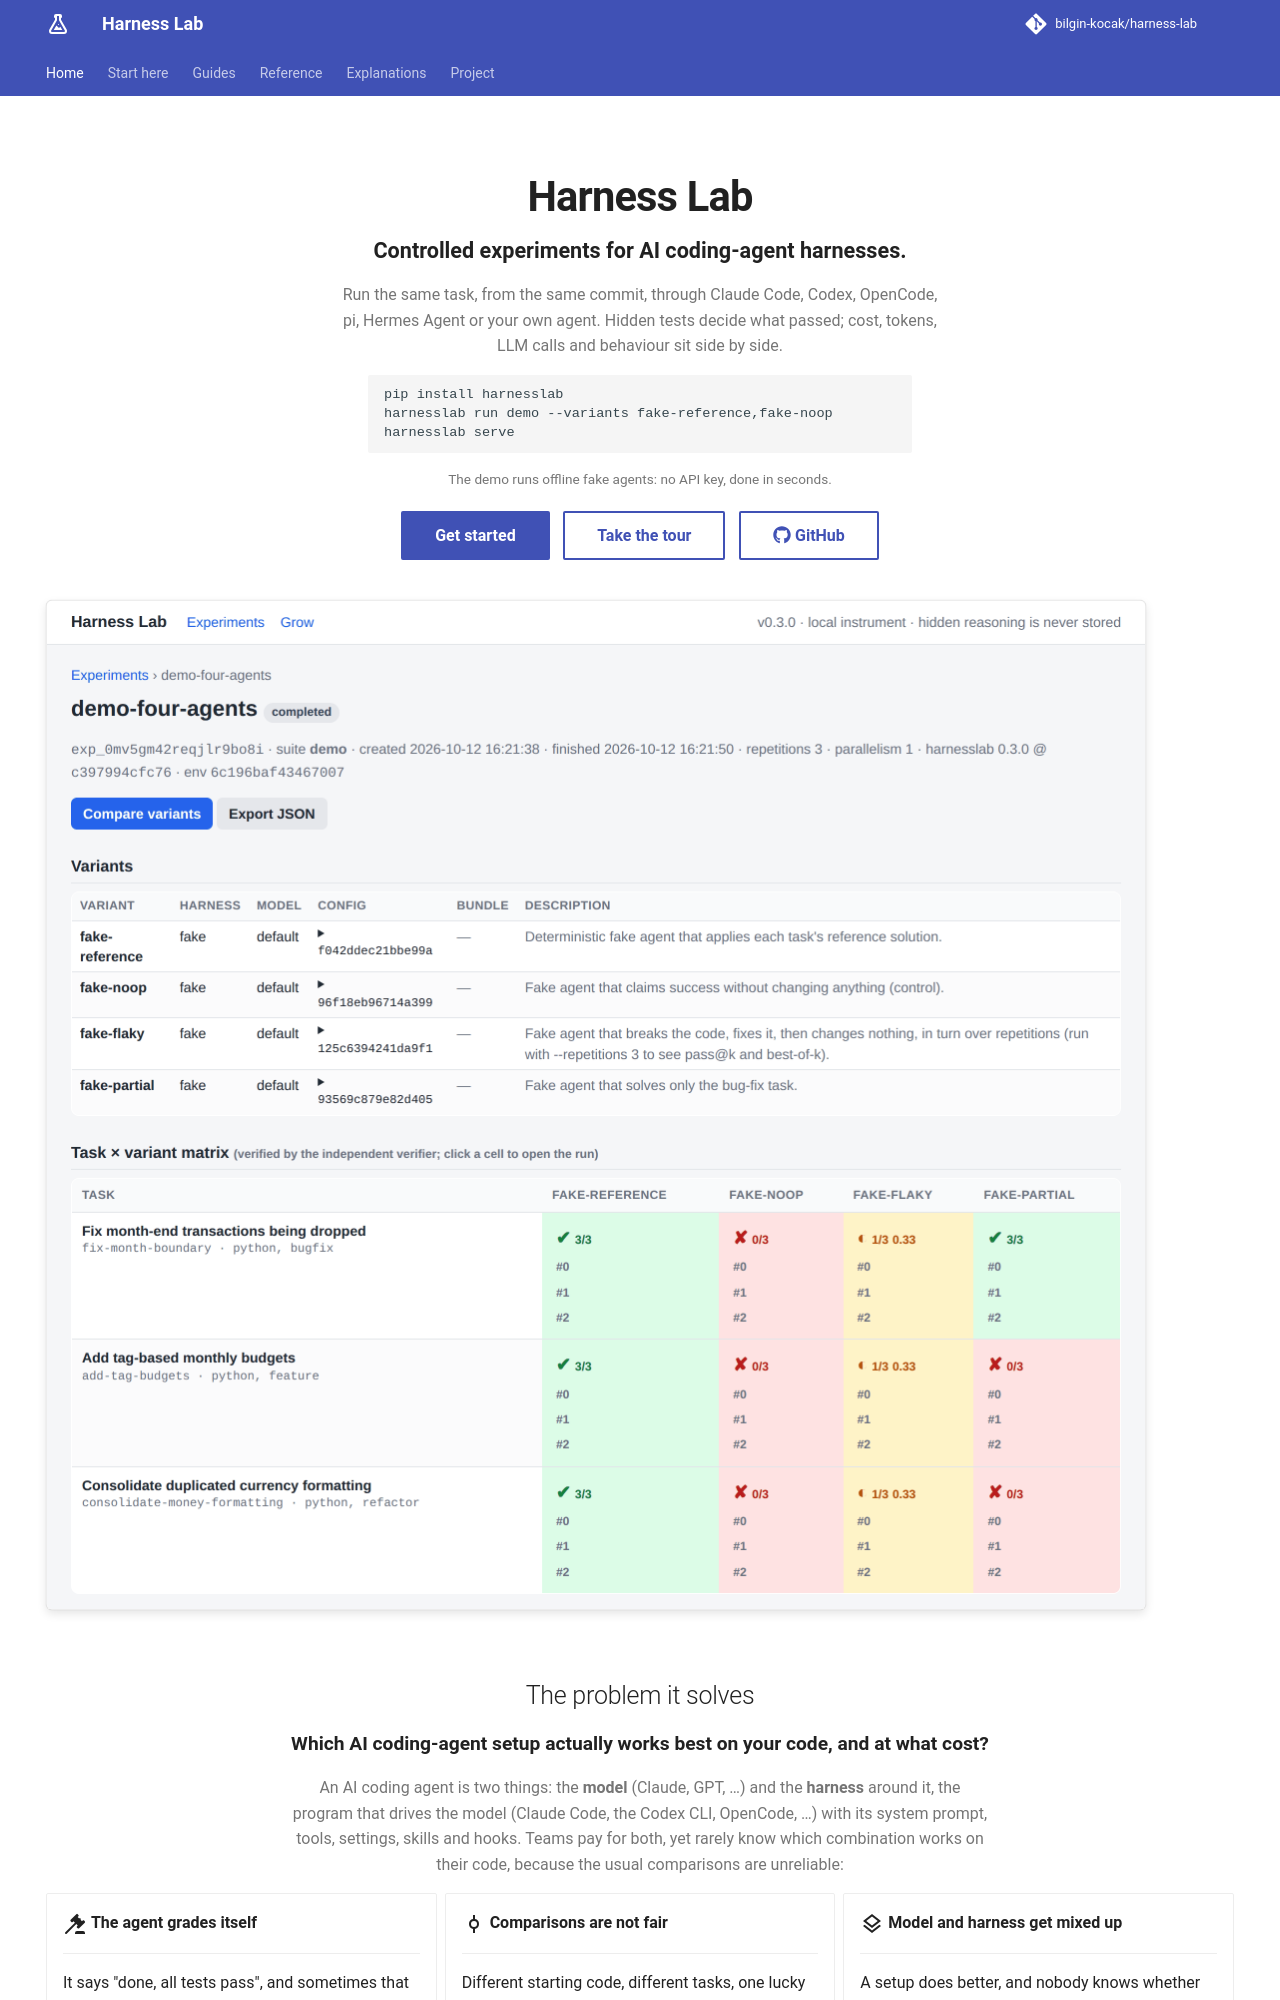

repository: bilgin-kocak/harness-lab · page: index.html · generator: mkdocs

---
description: >-
  Open-source controlled experiments for AI coding-agent harnesses: the same task, from the same
  commit, through Claude Code, Codex, OpenCode, pi, Hermes Agent or your own agent, judged by
  hidden tests and compared with paired statistics.
hide:
  - navigation
  - toc
  - footer
search:
  exclude: true
---

<!-- The landing page uses Material-only syntax, so it is the one page GitBook does not show;
GitBook opens on start/overview.md. tests/test_docs.py keeps it that way. -->

<div class="hl-home" markdown>

<div class="hl-hero" markdown>

# Harness Lab

Controlled experiments for AI coding-agent harnesses.
{ .hl-tagline }

Run the same task, from the same commit, through Claude Code, Codex, OpenCode, pi, Hermes Agent
or your own agent. Hidden tests decide what passed; cost, tokens, LLM calls and behaviour sit side
by side.
{ .hl-lede }

```bash
pip install harnesslab
harnesslab run demo --variants fake-reference,fake-noop
harnesslab serve
```

The demo runs offline fake agents: no API key, done in seconds.
{ .hl-note }

[Get started](start/quickstart.md){ .md-button .md-button--primary }
[Take the tour](start/tour.md){ .md-button }
[:fontawesome-brands-github: GitHub](https://github.com/bilgin-kocak/harness-lab){ .md-button }

</div>

[![The dashboard's task × variant matrix for the bundled demo: four offline fake agents, three tasks, three attempts each](assets/screenshots/experiment-matrix.png){ .hl-shot width="1100" height="1010" }](start/tour.md)
